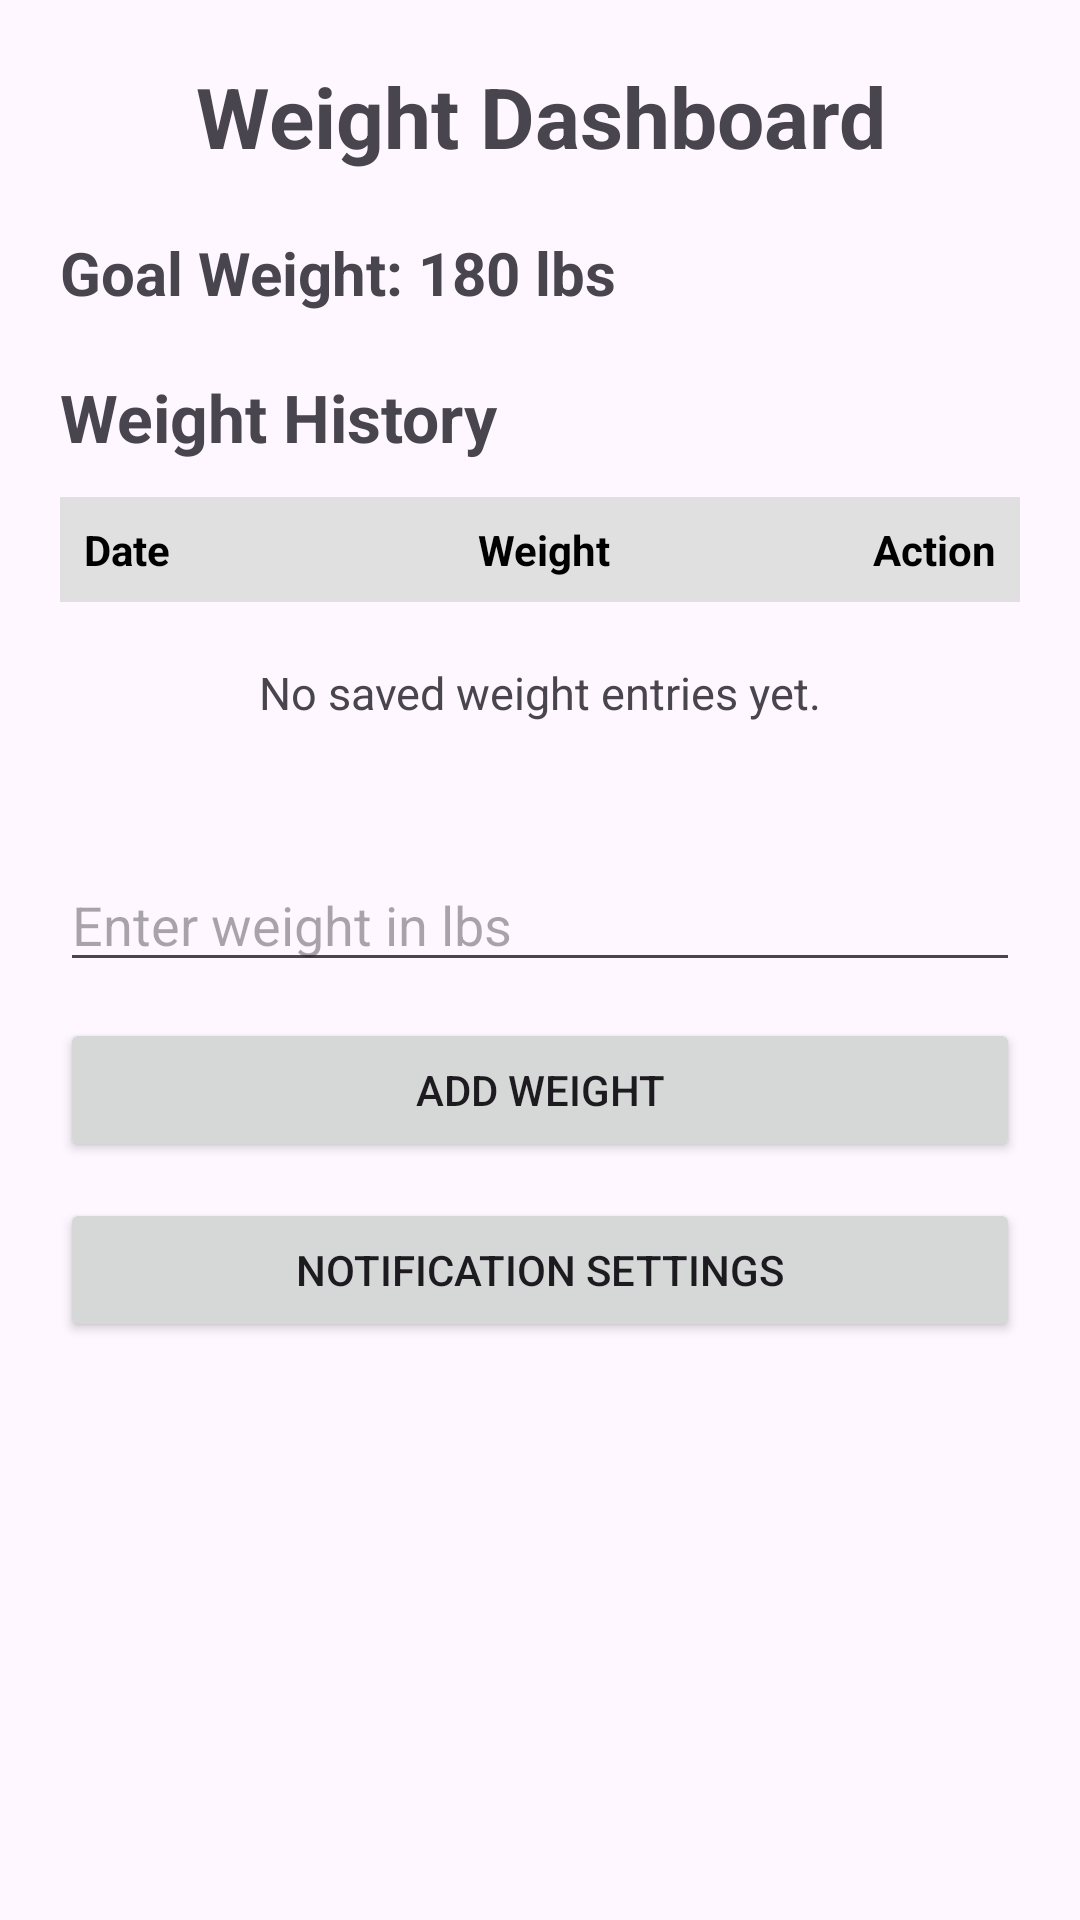

Produce the Android XML layout that renders to this screen, including the resource entries it uses.
<!-- AndroidManifest.xml: application theme Theme.WeightTrackerApp -->
<!-- res/layout/activity_dashboard.xml -->
<?xml version="1.0" encoding="utf-8"?>
<ScrollView
    xmlns:android="http://schemas.android.com/apk/res/android"
    android:layout_width="match_parent"
    android:layout_height="match_parent"
    android:fillViewport="true">

    <LinearLayout
        android:layout_width="match_parent"
        android:layout_height="wrap_content"
        android:orientation="vertical"
        android:padding="20dp">

        
        <TextView
            android:id="@+id/dashboardTitle"
            android:layout_width="match_parent"
            android:layout_height="wrap_content"
            android:text="Weight Dashboard"
            android:textSize="28sp"
            android:textStyle="bold"
            android:gravity="center"
            android:layout_marginBottom="20dp" />

        
        <TextView
            android:id="@+id/goalWeightLabel"
            android:layout_width="match_parent"
            android:layout_height="wrap_content"
            android:text="Goal Weight: 180 lbs"
            android:textSize="20sp"
            android:textStyle="bold"
            android:layout_marginBottom="20dp" />

        
        <TextView
            android:layout_width="match_parent"
            android:layout_height="wrap_content"
            android:text="Weight History"
            android:textSize="22sp"
            android:textStyle="bold"
            android:layout_marginBottom="12dp" />

        
        <LinearLayout
            android:id="@+id/headerRow"
            android:layout_width="match_parent"
            android:layout_height="wrap_content"
            android:orientation="horizontal"
            android:padding="8dp"
            android:background="#E0E0E0">

            <TextView
                android:layout_width="0dp"
                android:layout_height="wrap_content"
                android:layout_weight="1"
                android:text="Date"
                android:textColor="#000000"
                android:textStyle="bold" />

            <TextView
                android:layout_width="0dp"
                android:layout_height="wrap_content"
                android:layout_weight="1"
                android:text="Weight"
                android:textColor="#000000"
                android:textStyle="bold" />

            <TextView
                android:layout_width="wrap_content"
                android:layout_height="wrap_content"
                android:text="Action"
                android:textColor="#000000"
                android:textStyle="bold" />
        </LinearLayout>

        
        <LinearLayout
            android:id="@+id/weightHistoryContainer"
            android:layout_width="match_parent"
            android:layout_height="wrap_content"
            android:orientation="vertical" />

        
        <TextView
            android:id="@+id/historyEmptyText"
            android:layout_width="match_parent"
            android:layout_height="wrap_content"
            android:text="No saved weight entries yet."
            android:gravity="center"
            android:padding="20dp"
            android:textSize="15sp" />

        
        <LinearLayout
            android:id="@+id/sampleRow"
            android:layout_width="match_parent"
            android:layout_height="wrap_content"
            android:orientation="horizontal"
            android:visibility="gone">

            <TextView
                android:id="@+id/sampleWeight"
                android:layout_width="0dp"
                android:layout_height="wrap_content"
                android:layout_weight="1"
                android:text="--" />

            <Button
                android:id="@+id/buttonDelete"
                android:layout_width="wrap_content"
                android:layout_height="wrap_content"
                android:text="Delete" />
        </LinearLayout>

        
        <EditText
            android:id="@+id/weightInput"
            android:layout_width="match_parent"
            android:layout_height="wrap_content"
            android:hint="Enter weight in lbs"
            android:inputType="numberDecimal"
            android:layout_marginTop="25dp" />

        
        <Button
            android:id="@+id/buttonAddWeight"
            android:layout_width="match_parent"
            android:layout_height="wrap_content"
            android:text="Add Weight"
            android:layout_marginTop="12dp" />

        
        <Button
            android:id="@+id/buttonSmsSettings"
            android:layout_width="match_parent"
            android:layout_height="wrap_content"
            android:text="Notification Settings"
            android:layout_marginTop="12dp" />

    </LinearLayout>
</ScrollView>
<!-- resources referenced by this layout -->
<resources>
  <style name="Theme.WeightTrackerApp" parent="Base.Theme.WeightTrackerApp" />
  <style name="Base.Theme.WeightTrackerApp" parent="Theme.Material3.DayNight.NoActionBar">
          
          
      </style>
</resources>
